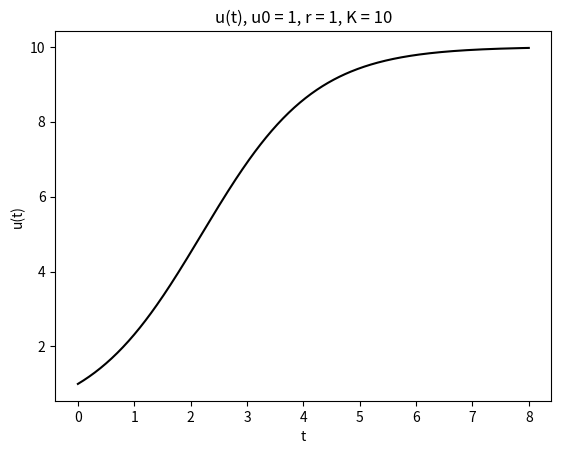
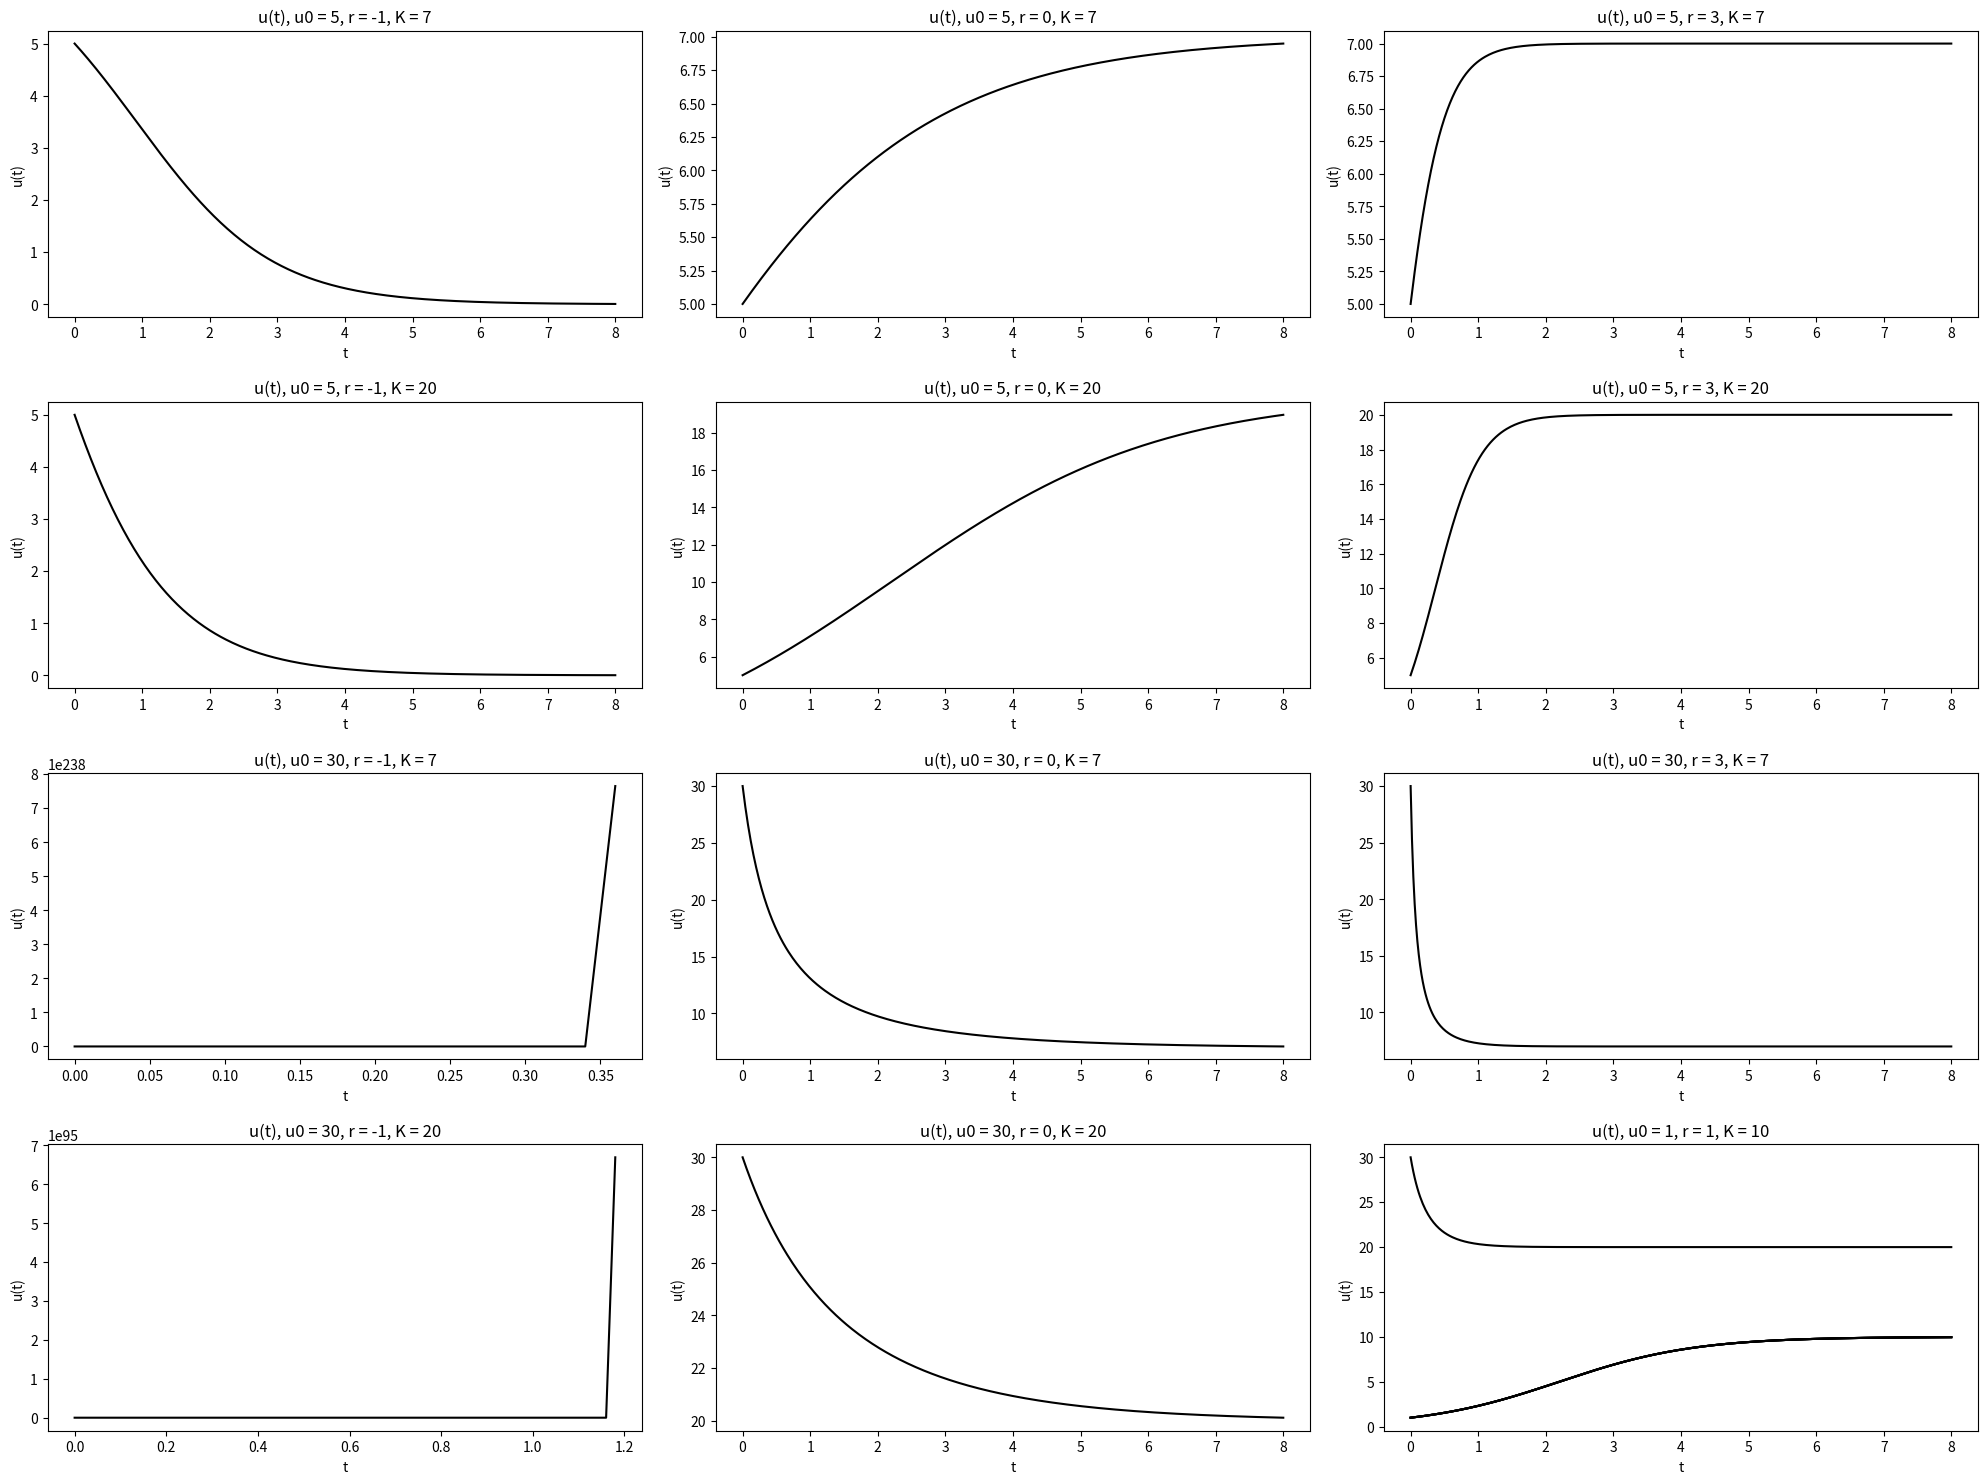

The matplotlib source for these figures, in order:
import matplotlib.pyplot as plt
import math
import numpy as np


def logistic_analysitc(u0, r, K, T):
    return K / (1 + (K/u0 - 1) * math.exp(-1*r*T))


def euler_logistic(u0, r, K, T, N, color='k'):
    tau = T/N
    tt = np.linspace(0, T, N+1)
    uu = []
    uu = np.append(uu, u0)
    u, t = u0, 0
    for i in range(N):
        u_new = u + tau*r*u*(1 - u/K)
        t = t + tau
        u_mid = u + tau*r*u*(1-u/K)
        u_new = u + tau/2*(r*u*(1 - u/K) + r*u_mid*(1 - u_mid/K))
        uu = np.append(uu, u_new)
        u = u_new

    plt.plot(tt, uu, color=color)
    plt.xlabel('t')
    plt.ylabel('u(t)')
    plt.title('u(t), u0 = %d, r = %d, K = %d' % (u0, r, K))
    return uu


def error(T, N):
    uu = euler_logistic(1, 1, 10, T, N)
    uu_analystic = logistic_analysitc(1, 1, 10, T)
    error = abs(uu[N] - uu_analystic)
    h = T/N
    # print('1 = %.10e' % uu_analystic)
    # print('2 = %.10e' % uu[N])
    print('N = %d, h = %.e, |u(N) - u(T)| = %.2e' % (N, h, error))


if __name__ == '__main__':
    # (1) -------------------------------------
    uu = euler_logistic(1, 1, 10, 8, 400, )
    plt.show()
    print('u(n) = %.10e' % (uu[400]))

    # (2) ---------------------------------------
    # plt.subplots_adjust(wspace=1.6, hspace=0.6)
    plt.figure(figsize=(20, 15), dpi=50)
    plt.subplot(4, 3, 1)
    euler_logistic(5, -1, 7, 8, 400, )
    plt.subplot(4, 3, 2)
    euler_logistic(5, 0.5, 7, 8, 400, )
    plt.subplot(4, 3, 3)
    euler_logistic(5, 3, 7, 8, 400, )

    plt.subplot(4, 3, 4)
    euler_logistic(5, -1, 20, 8, 400, )
    plt.subplot(4, 3, 5)
    euler_logistic(5, 0.5, 20, 8, 400, )
    plt.subplot(4, 3, 6)
    euler_logistic(5, 3, 20, 8, 400, )

    plt.subplot(4, 3, 7)
    euler_logistic(30, -1, 7, 8, 400, )
    plt.subplot(4, 3, 8)
    euler_logistic(30, 0.5, 7, 8, 400, )
    plt.subplot(4, 3, 9)
    euler_logistic(30, 3, 7, 8, 400, )

    plt.subplot(4, 3, 10)
    euler_logistic(30, -1, 20, 8, 400, )
    plt.subplot(4, 3, 11)
    euler_logistic(30, 0.5, 20, 8, 400, )
    plt.subplot(4, 3, 12)
    euler_logistic(30, 3, 20, 8, 400, )
    # plt.xlabel('t')
    # plt.ylabel('u(t)')
    plt.tight_layout()
    plt.show()

    # (3) --------------------------------
    error(8, 100)
    error(8, 200)
    error(8, 400)
    error(8, 800)
    error(8, 1600)
